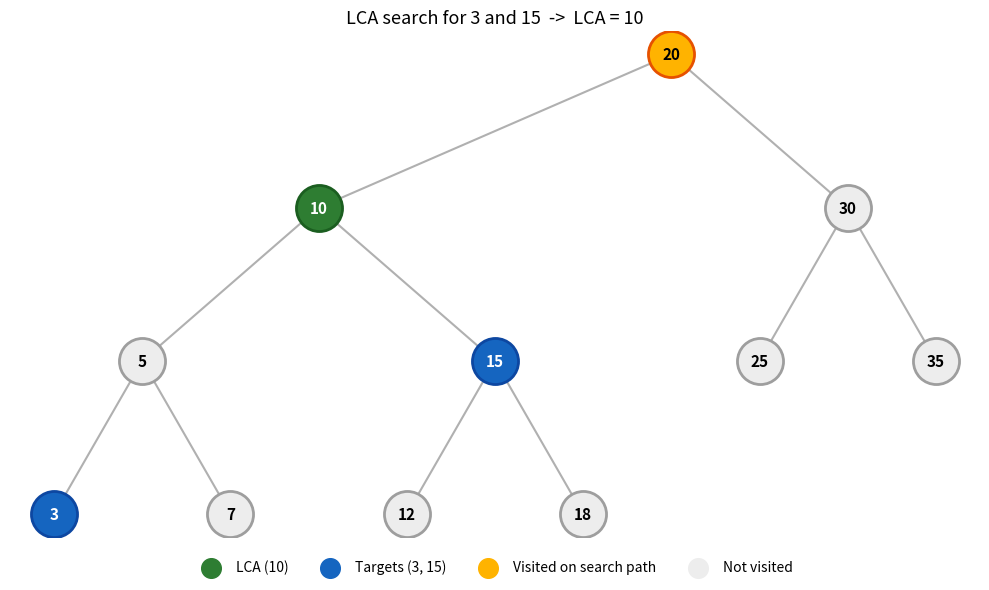

Reproduce this figure in Python.
"""
Lowest Common Ancestor (LCA) of a Binary Search Tree
=====================================================

Real-world angle: "find the closest common ancestor" is the same query used
by file systems (closest common directory of two files), network routing
(closest common router on two paths), org charts (closest common manager of
two employees), and version control (git merge-base finds the closest
common commit ancestor).

This file is self-contained:
  1. Builds a BST from a list of values.
  2. Finds the LCA of two node values using BST-specific properties.
  3. Prints the decision made at every node visited (left / right / stop).
  4. Renders a PNG visualizing the tree with the search path highlighted.

Run:
    python lca_bst.py
Output:
    Console trace of the traversal + lca_visualization.png in the same folder.
"""

from __future__ import annotations
import matplotlib.pyplot as plt


# ---------------------------------------------------------------------------
# 1. BST construction
# ---------------------------------------------------------------------------
class TreeNode:
    def __init__(self, val: int):
        self.val = val
        self.left: "TreeNode | None" = None
        self.right: "TreeNode | None" = None


def insert(root: "TreeNode | None", val: int) -> TreeNode:
    """Standard BST insert. Duplicate values are silently ignored."""
    if root is None:
        return TreeNode(val)
    if val < root.val:
        root.left = insert(root.left, val)
    elif val > root.val:
        root.right = insert(root.right, val)
    return root


def build_bst(values: list[int]) -> TreeNode:
    root = None
    for v in values:
        root = insert(root, v)
    return root


# ---------------------------------------------------------------------------
# 2. Lowest Common Ancestor
# ---------------------------------------------------------------------------
def lowest_common_ancestor(root: TreeNode, p: int, q: int, verbose: bool = True):
    """
    Find the LCA of the nodes holding values p and q in a BST.

    Why this works (the BST property is what makes this fast):
      - If both p and q are smaller than the current node's value, the LCA
        must live in the left subtree -- neither target can be reached by
        going right, so there's no reason to search there.
      - If both are larger, the LCA must live in the right subtree, for the
        same reason mirrored.
      - The first node where p and q are no longer on the same side (one is
        <= the node and the other is >=) is the exact point where the two
        search paths diverge. That node is the LCA -- it's the deepest
        node that is still an ancestor of both.

    This gives an O(h) iterative solution (h = tree height), O(1) extra
    space. Contrast with a *general* binary tree, where the BST ordering
    property doesn't hold: there, you'd have to recursively search both
    subtrees for p and q separately (or build root-to-node paths and diff
    them), which costs O(n) since every node might need to be visited.

    Returns:
        (lca_node, path_values) -- path_values is the list of node values
        visited on the way to the LCA, in order (useful for the diagram).
    """
    node = root
    path = []
    while node:
        path.append(node.val)
        if p < node.val and q < node.val:
            if verbose:
                print(f"  At {node.val}: {p} and {q} are both smaller -> go LEFT")
            node = node.left
        elif p > node.val and q > node.val:
            if verbose:
                print(f"  At {node.val}: {p} and {q} are both larger -> go RIGHT")
            node = node.right
        else:
            if verbose:
                print(f"  At {node.val}: paths split here -> LCA is {node.val}")
            return node, path
    return None, path  # p or q not present as a straddling pair in this tree


# ---------------------------------------------------------------------------
# 3. Visualization
# ---------------------------------------------------------------------------
def _assign_positions(node, depth, counter, positions):
    """In-order x-position + depth-based y-position, so the drawing reads
    left-to-right the same way the BST's values are ordered."""
    if node is None:
        return
    _assign_positions(node.left, depth + 1, counter, positions)
    x = counter[0]
    counter[0] += 1
    positions[node.val] = (x, -depth)
    _assign_positions(node.right, depth + 1, counter, positions)


def visualize(root: TreeNode, path: list[int], p: int, q: int,
              lca_val: int, out_path: str = "lca_visualization.png"):
    positions = {}
    _assign_positions(root, 0, [0], positions)

    fig, ax = plt.subplots(figsize=(10, 6))

    def draw_edges(node):
        if node is None:
            return
        x0, y0 = positions[node.val]
        for child in (node.left, node.right):
            if child is not None:
                x1, y1 = positions[child.val]
                ax.plot([x0, x1], [y0, y1], color="#B0B0B0", zorder=1, linewidth=1.5)
                draw_edges(child)

    draw_edges(root)

    for val, (x, y) in positions.items():
        if val == lca_val:
            face, edge, txt = "#2E7D32", "#1B5E20", "white"   # LCA: green
        elif val in (p, q):
            face, edge, txt = "#1565C0", "#0D47A1", "white"   # targets: blue
        elif val in path:
            face, edge, txt = "#FFB300", "#E65100", "black"   # visited on the way: amber
        else:
            face, edge, txt = "#EDEDED", "#9E9E9E", "black"   # untouched node: grey
        ax.scatter([x], [y], s=1100, color=face, edgecolors=edge,
                   linewidths=2, zorder=2)
        ax.text(x, y, str(val), ha="center", va="center",
                color=txt, fontsize=11, fontweight="bold", zorder=3)

    ax.scatter([], [], s=200, color="#2E7D32", label=f"LCA ({lca_val})")
    ax.scatter([], [], s=200, color="#1565C0", label=f"Targets ({p}, {q})")
    ax.scatter([], [], s=200, color="#FFB300", label="Visited on search path")
    ax.scatter([], [], s=200, color="#EDEDED", label="Not visited")
    ax.legend(loc="upper center", bbox_to_anchor=(0.5, -0.02), ncol=4, frameon=False)

    ax.set_title(f"LCA search for {p} and {q}  ->  LCA = {lca_val}", fontsize=13)
    ax.axis("off")
    fig.tight_layout()
    fig.savefig(out_path, dpi=150, bbox_inches="tight")
    print(f"\nVisualization saved to: {out_path}")


# ---------------------------------------------------------------------------
# 4. Demo
# ---------------------------------------------------------------------------
if __name__ == "__main__":
    values = [20, 10, 30, 5, 15, 25, 35, 3, 7, 12, 18]
    root = build_bst(values)

    p, q = 3, 15

    print(f"Finding LCA of {p} and {q}")
    print("Traversal decisions:")
    lca_node, path = lowest_common_ancestor(root, p, q)

    if lca_node:
        print(f"\nResult: LCA({p}, {q}) = {lca_node.val}")
        visualize(root, path, p, q, lca_node.val)
    else:
        print("One or both values were not found on a single straddling path.")
